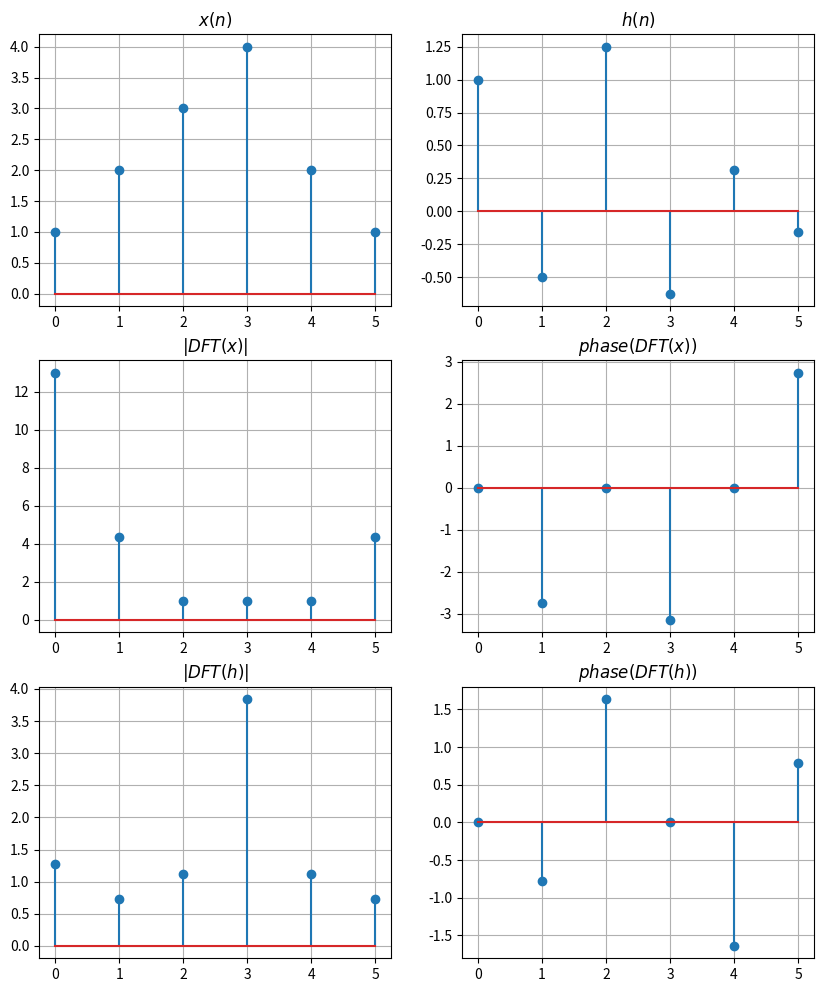

Here is the Python script that generated this plot:
import numpy as np
import matplotlib.pyplot as plt

x = [1,2,3,4,2,1]
#Assuming length of x(n) and h(n) as same
N = len(x)
def h(N):
	h = []
	for i in range(N):
		out = 0;
		if i >= 0:
			out = out+((-0.5)**i)
		if i-2 >= 0:
			out = out+((-0.5)**(i-2))
		h.append(out)
		
	return h

def DFT(f):
	F = []
	N = len(f)
	for k in range(N):
		out = 0 * 1j
		for n in range(N):
			out=out+(f[n]*np.exp(-1j*2*np.pi*k*n/N))
		F.append(out)
	return F
h=h(N)
print ("DFT of x(n)\n",DFT(x))
print()
print ("DFT of h(n)\n",DFT(h))

fig , ax = plt.subplots(nrows = 3, ncols = 2, figsize=(10,12))

ax[0][0].stem(range(0,N),x)
ax[0][0].set_title(r'$x(n)$')
ax[0][0].grid()

ax[0][1].stem(range(0,N),h)
ax[0][1].set_title(r'$h(n)$')
ax[0][1].grid()

ax[1][0].stem(range(0,N),np.abs(DFT(x)))
ax[1][0].set_title(r'$|DFT(x)|$')
ax[1][0].grid()

ax[1][1].stem(range(0,N),np.angle(DFT(x)))
ax[1][1].set_title(r'$phase(DFT(x))$')
ax[1][1].grid()

ax[2][0].stem(range(0,N),np.abs(DFT(h)))
ax[2][0].set_title(r'$|DFT(h)|$')
ax[2][0].grid()

ax[2][1].stem(range(0,N),np.angle(DFT(h)))
ax[2][1].set_title(r'$phase(DFT(h))$')
ax[2][1].grid()
plt.show()
